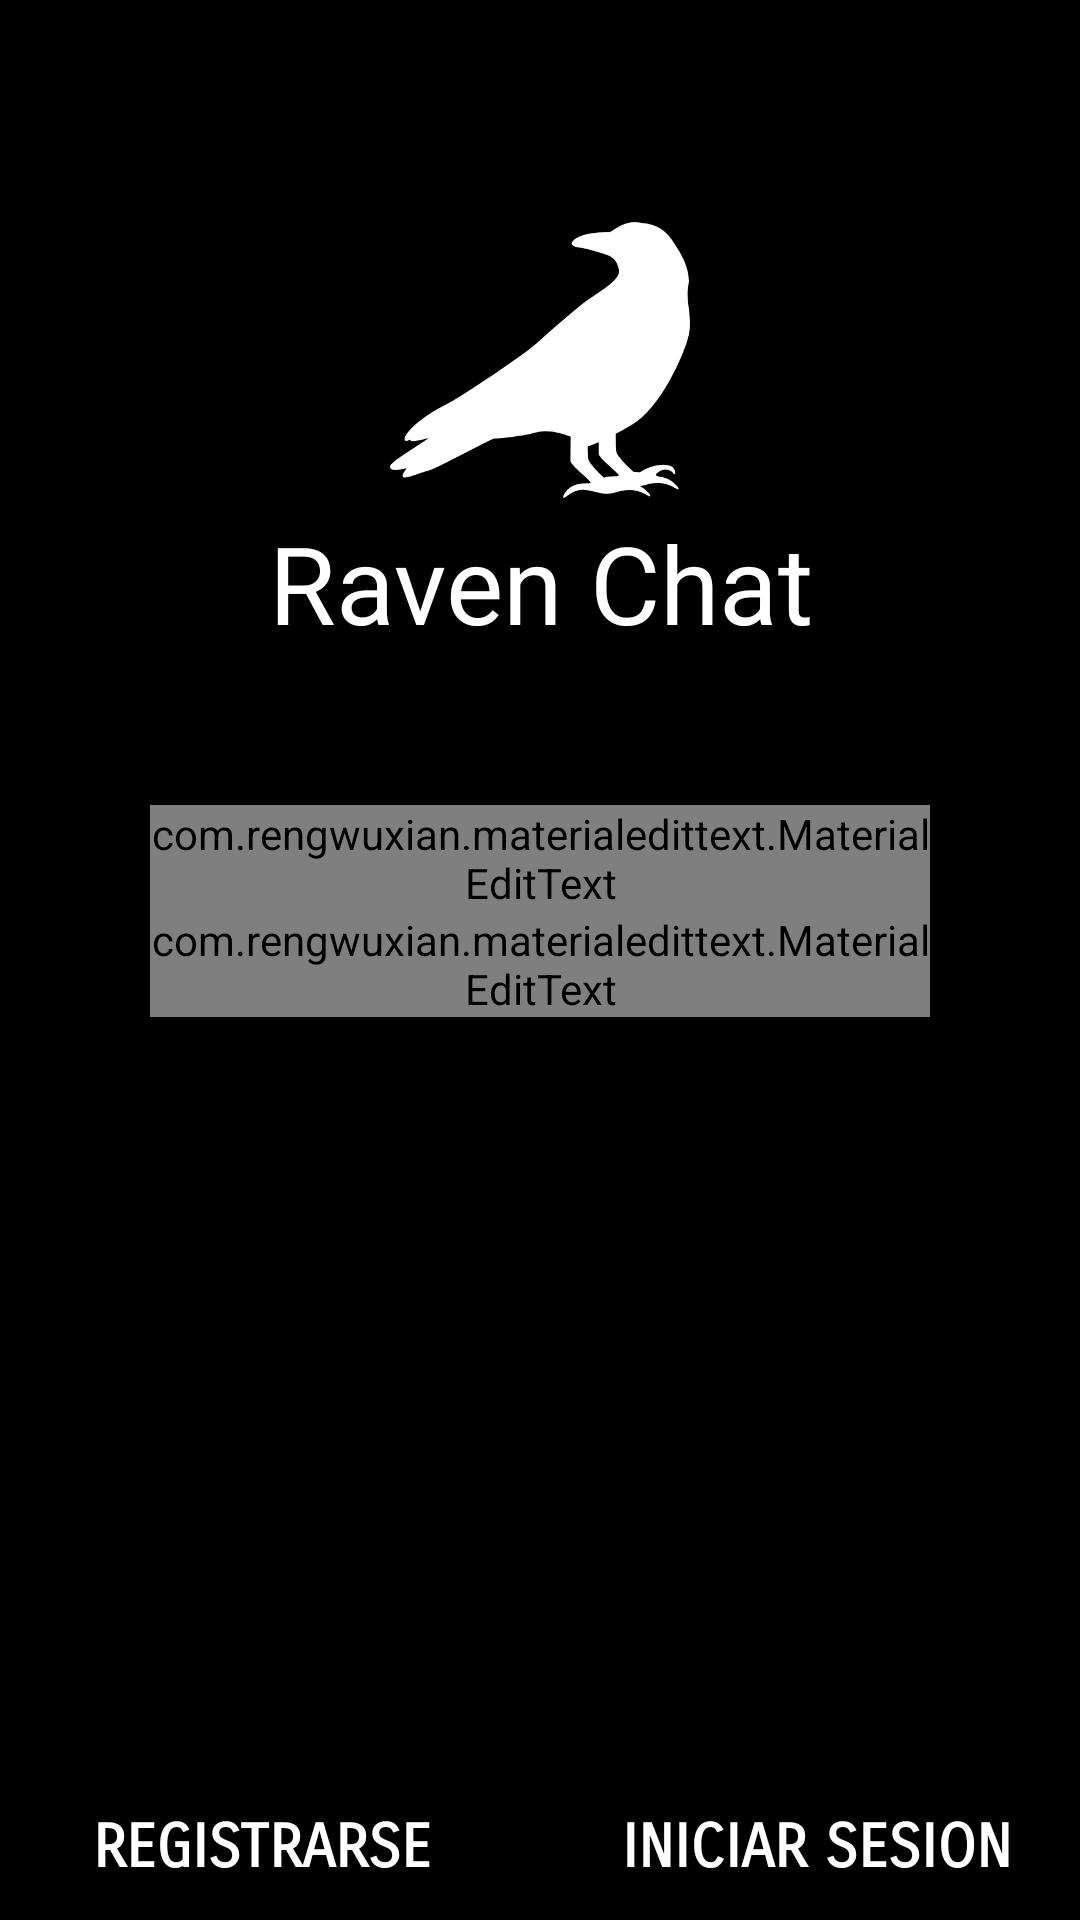

The Android layout XML behind this screen, and the referenced resources:
<!-- AndroidManifest.xml: application theme AppTheme -->
<!-- res/layout/activity_main.xml -->
<?xml version="1.0" encoding="utf-8"?>
<RelativeLayout xmlns:android="http://schemas.android.com/apk/res/android"
    xmlns:app="http://schemas.android.com/apk/res-auto"
    xmlns:tools="http://schemas.android.com/tools"
    android:layout_width="match_parent"
    android:layout_height="match_parent"
    android:background="@android:color/black"
    tools:context="com.ravenchat.MainActivity">

    <ImageView
        android:id="@+id/image_logo"
        android:src="@mipmap/ravenblanco"
        android:layout_marginTop="70dp"
        android:layout_centerHorizontal="true"
        android:layout_width="100dp"
        android:layout_height="100dp" />

    <TextView
        android:layout_below="@+id/image_logo"
        android:layout_centerHorizontal="true"
        android:gravity="center"
        android:id="@+id/txtSlogan"
        android:text="@string/raven_chat"
        android:textSize="36sp"
        android:textAlignment="center"
        android:textColor="@android:color/white"
        android:layout_width="300dp"
        android:layout_height="wrap_content" />

    <LinearLayout
        android:layout_margin="50dp"
        android:orientation="vertical"
        android:layout_below="@+id/txtSlogan"
        android:id="@+id/group_login"
        android:layout_width="match_parent"
        android:layout_height="wrap_content">


        <com.rengwuxian.materialedittext.MaterialEditText
            android:id="@+id/main_edtUsername"
            android:hint="@string/usuario"
            android:textAlignment="center"
            android:fontFamily="sans-serif-condensed"
            android:textStyle="bold|italic"
            android:layout_width="match_parent"
            android:layout_height="wrap_content"
            android:textColorHint="@android:color/holo_blue_dark"
            android:textColor="@android:color/white"
            android:textSize="30sp"
            android:inputType="text"
            app:met_baseColor="@android:color/white"
            app:met_floatingLabel="highlight"
            app:met_maxCharacters="20"
            app:met_primaryColor="@android:color/white"
            app:met_singleLineEllipsis="true"/>

        <com.rengwuxian.materialedittext.MaterialEditText
            android:id="@+id/main_edtPassword"
            android:hint="@string/contrase_a"
            android:textAlignment="center"
            android:fontFamily="sans-serif-condensed"
            android:textStyle="bold|italic"
            android:layout_width="match_parent"
            android:layout_height="wrap_content"
            android:textColorHint="@android:color/holo_blue_dark"
            android:textColor="@android:color/white"
            android:textSize="30sp"
            android:inputType="textPassword"
            app:met_baseColor="@android:color/white"
            app:met_floatingLabel="highlight"
            app:met_maxCharacters="20"
            app:met_primaryColor="@android:color/white"
            app:met_singleLineEllipsis="true"/>

    </LinearLayout>

    <LinearLayout
        android:orientation="horizontal"
        android:layout_alignParentBottom="true"
        android:weightSum="2"
        android:layout_width="match_parent"
        android:layout_height="wrap_content">

        <Button
            android:fontFamily="sans-serif-smallcaps"
            android:textStyle="bold"
            android:textSize="20sp"
            android:layout_marginTop="30dp"
            android:layout_weight="1"
            android:id="@+id/main_btnSignUp"
            android:background="@android:color/black"
            android:textColor="@android:color/white"
            android:text="@string/registrarse"
            android:layout_marginRight="5dp"
            android:layout_width="0dp"
            style="@style/Base.Widget.AppCompat.Button.Borderless"
            android:layout_height="wrap_content" />

        
        <Button
            android:fontFamily="sans-serif-smallcaps"
            android:textStyle="bold"
            android:textSize="20sp"
            android:layout_marginTop="30dp"
            android:layout_weight="1"
            android:id="@+id/main_btnSignIn"
            android:background="@android:color/black"
            android:textColor="@android:color/white"
            android:text="@string/iniciar_sesion"
            android:layout_marginLeft="5dp"
            android:layout_width="0dp"
            style="@style/Base.Widget.AppCompat.Button.Borderless"
            android:layout_height="wrap_content" />
    </LinearLayout>

</RelativeLayout>
<!-- resources referenced by this layout -->
<resources>
  <!-- mipmap ravenblanco: png bitmap (mipmap-hdpi, 10882 bytes) -->
  <string name="contrase_a">CONTRASEÑA</string>
  <string name="iniciar_sesion">iniciar Sesion</string>
  <string name="raven_chat">Raven Chat</string>
  <string name="registrarse">Registrarse</string>
  <string name="usuario">USUARIO</string>
  <style name="AppTheme" parent="Theme.AppCompat.Light.NoActionBar">
          
          <item name="colorPrimary">@color/colorPrimary</item>
          <item name="colorPrimaryDark">@color/colorPrimaryDark</item>
          <item name="colorAccent">@color/colorAccent</item>
          <item name="android:windowFullscreen">true</item>
          <item name="android:windowTranslucentStatus">true</item>
      </style>
  <!-- not gathered from this repository: default colours our renderer supplied (Android Studio template values) -->
  <color name="colorPrimary">#FF6200EE</color>
  <color name="colorPrimaryDark">#FF3700B3</color>
  <color name="colorAccent">#FF03DAC5</color>
</resources>
